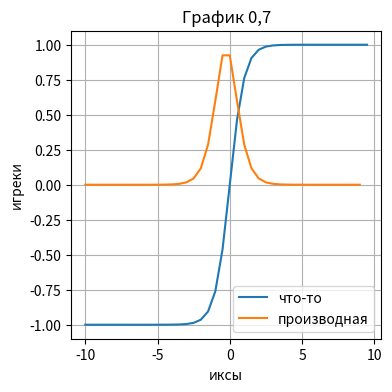

Here is the Python script that generated this plot:
import matplotlib
import numpy as np
import matplotlib.pyplot as plt
x=np.arange(-10.,10.,0.5)
y=np.tanh(x)
derivative=(y[1:]-y[:-1])/0.5
plt.figure(figsize=(4,4))
plt.plot(x,y,label='что-то')
plt.plot(x[:-1],derivative, label='производная')
plt.grid(True)
plt.title('График 0,7')
plt.xlabel('иксы')
plt.ylabel('игреки')
plt.legend(loc='lower right')
#plt.savefig('название') -- сохранить график в ту же папку
plt.show()